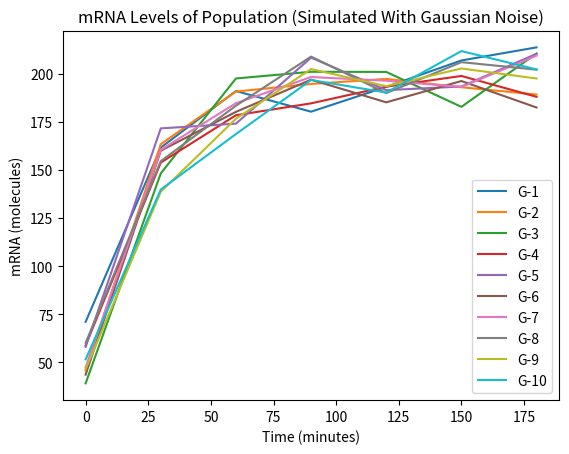
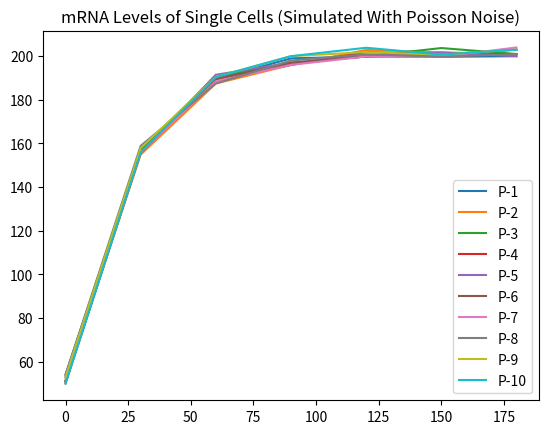
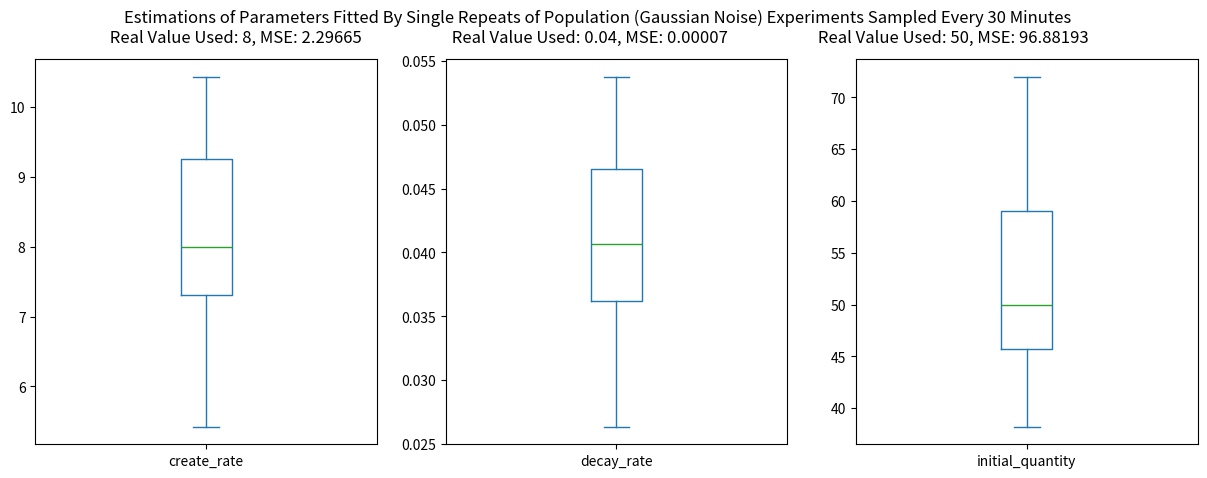
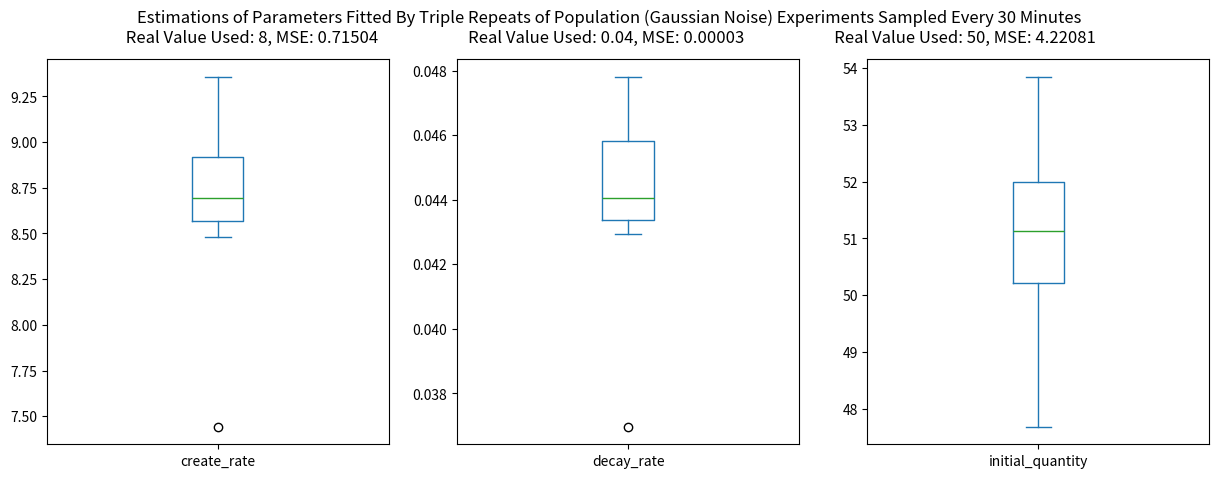
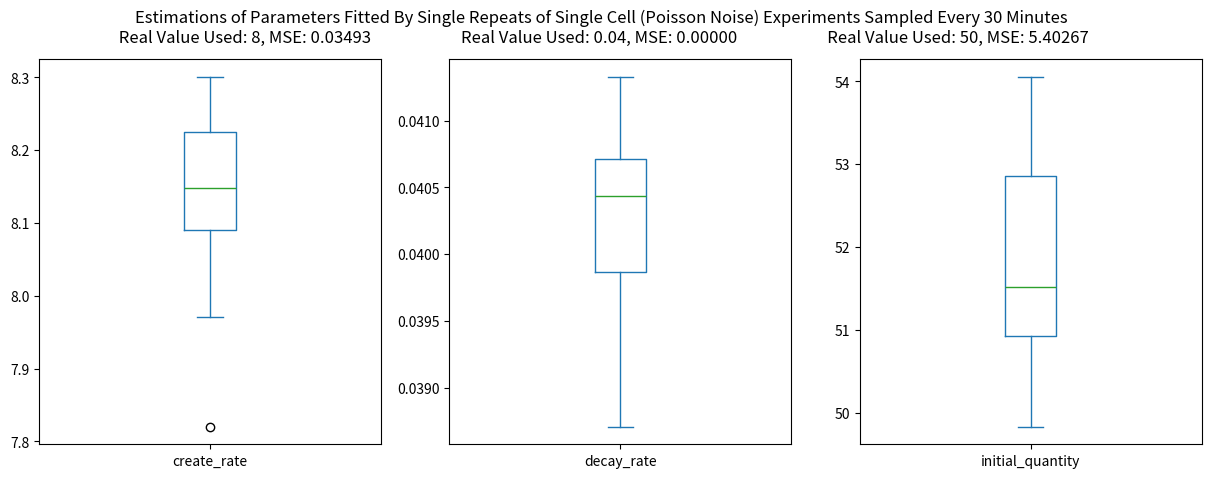
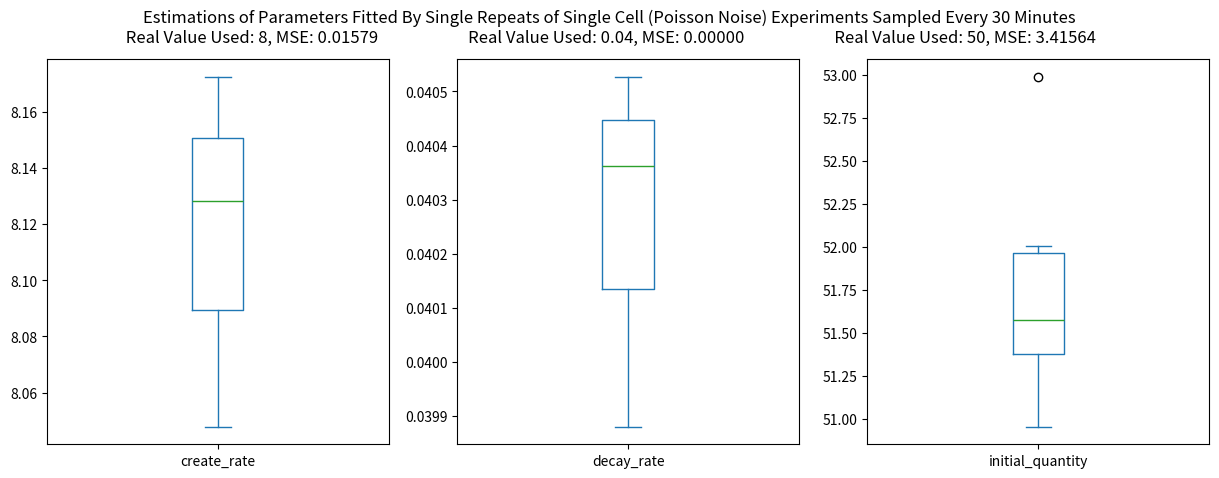
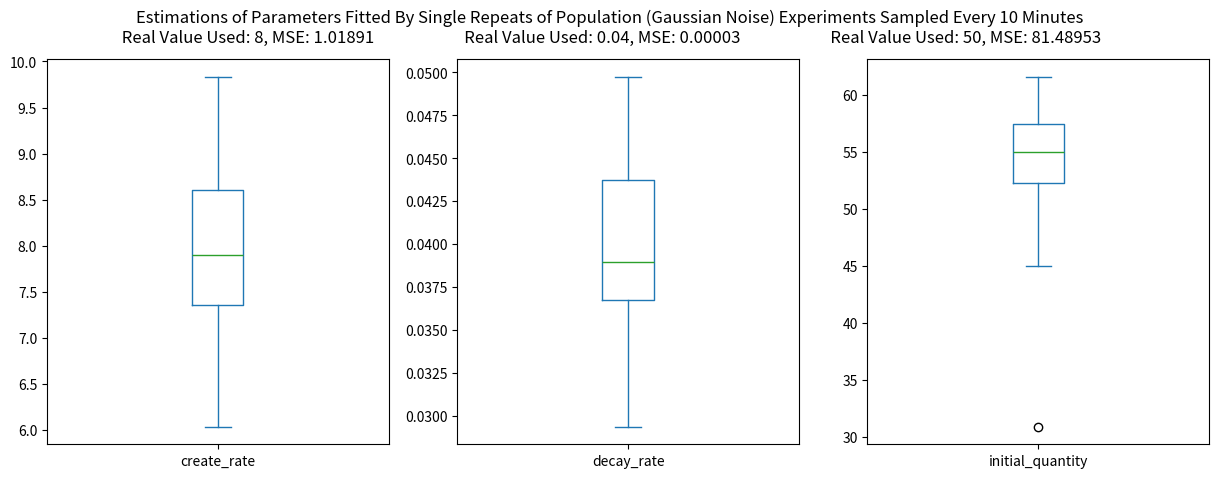
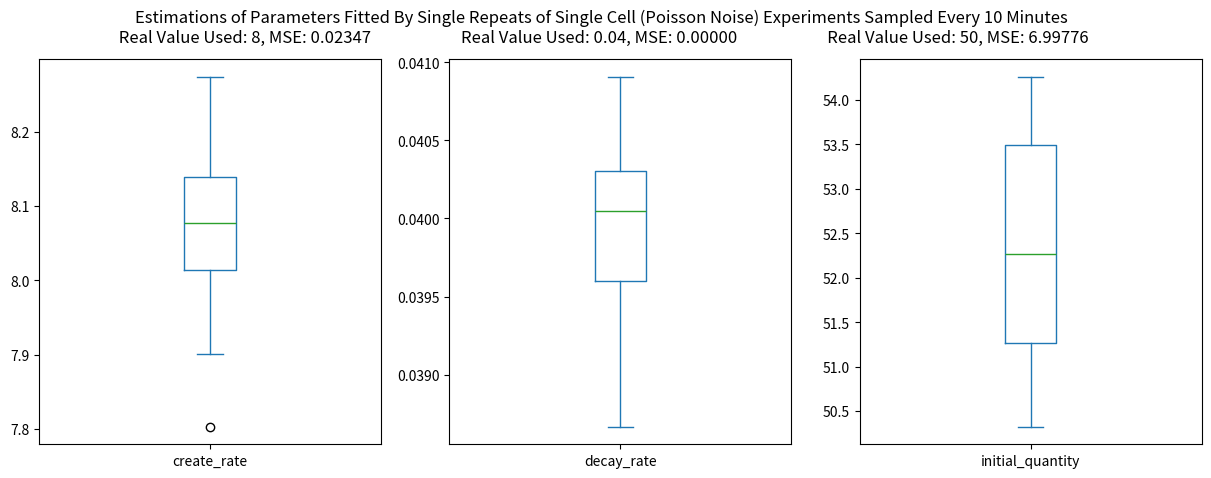

These figures' Python source, in order:
import numpy as np
import pandas as pd
import matplotlib.pyplot as plt
from scipy import optimize


def question1():
    experiment_time = 180  # minutes
    decay_rate = 0.04  # 1/min
    create_rate = 8  # molecules/minute
    initial_quantity = 50  # 2/0.04 molecules = old_create_rate/decay_rate

    # ------- 1a + 1b ---------
    time_points_30min = np.array(range(0, experiment_time + 1, 30))
    gaussian_repeats_30min, poisson_repeats_30min = simulate_experiment_repeats(time_points_30min, create_rate,
                                                                                decay_rate, initial_quantity)
    plot_simulations(gaussian_repeats_30min, poisson_repeats_30min)
    # --- estimate parameters and plot results
    gaussian_30min_estimators = estimate_parameters_from_experiments(gaussian_repeats_30min, time_points_30min)
    plot_parameters_estimations(gaussian_30min_estimators,
                                "Single Repeats of Population (Gaussian Noise)", 30, create_rate, decay_rate,
                                initial_quantity)
    plot_parameters_estimations(triple_estimators_estimations(gaussian_30min_estimators),
                                "Triple Repeats of Population (Gaussian Noise)", 30, create_rate, decay_rate,
                                initial_quantity)
    # create_params_estimations_triple_exps(gaussian_repeats_30min, time_points_30min) TODO
    poisson_30min_estimators = estimate_parameters_from_experiments(poisson_repeats_30min, time_points_30min)
    plot_parameters_estimations(poisson_30min_estimators,
                                "Single Repeats of Single Cell (Poisson Noise)", 30, create_rate, decay_rate,
                                initial_quantity)
    plot_parameters_estimations(triple_estimators_estimations(poisson_30min_estimators),
                                "Single Repeats of Single Cell (Poisson Noise)", 30, create_rate, decay_rate,
                                initial_quantity)

    # ------- 1c ---------
    time_points_10min = np.array(range(0, experiment_time + 1, 10))
    gaussian_repeats_10min, poisson_repeats_10min = simulate_experiment_repeats(time_points_10min, create_rate,
                                                                                decay_rate, initial_quantity)
    # plot_simulations(gaussian_repeats_10min, poisson_repeats_10min)
    # estimate parameters and plot results
    plot_parameters_estimations(estimate_parameters_from_experiments(gaussian_repeats_10min, time_points_10min),
                                "Single Repeats of Population (Gaussian Noise)", 10, create_rate, decay_rate,
                                initial_quantity)
    plot_parameters_estimations(estimate_parameters_from_experiments(poisson_repeats_10min, time_points_10min),
                                "Single Repeats of Single Cell (Poisson Noise)", 10, create_rate, decay_rate,
                                initial_quantity)


def production_base_function(time: np.ndarray, production_rate: float, removal_rate: float,
                             initial_quantity: float) -> np.ndarray:
    return initial_quantity * np.exp(-removal_rate * time) + \
           (production_rate / removal_rate) * (1 - np.exp(-removal_rate * time))


def simulate_experiment_repeats(time_points: np.ndarray, create_rate: float, decay_rate: float, start_amount: float):
    gaussian_repeats = pd.DataFrame(index=time_points, columns=[f"G-{i}" for i in range(1, 11)])
    poisson_repeats = pd.DataFrame(index=time_points, columns=[f"P-{i}" for i in range(1, 11)])
    for i in range(gaussian_repeats.shape[0]):
        real_amount = production_base_function(time_points[i], create_rate, decay_rate, start_amount)
        gaussian_repeats.iloc[i] = real_amount + np.random.normal(scale=10, size=10)
        poisson_repeats.iloc[i] = real_amount + np.random.poisson(lam=2, size=10)
    return gaussian_repeats, poisson_repeats


def plot_simulations(gaussian_repeats: pd.DataFrame, poisson_repeats: pd.DataFrame):
    gaussian_repeats.plot(title='mRNA Levels of Population (Simulated With Gaussian Noise)',
                          xlabel='Time (minutes)', ylabel='mRNA (molecules)')
    plt.show()
    poisson_repeats.plot(title='mRNA Levels of Single Cells (Simulated With Poisson Noise)')
    plt.show()


def estimate_parameters_from_experiments(experiment_repeats: pd.DataFrame, time_points: np.ndarray):
    params_estimations = pd.DataFrame(columns=['create_rate', 'decay_rate', 'initial_quantity'])
    for repeat in experiment_repeats:
        params_opt, params_cov = optimize.curve_fit(f=production_base_function, xdata=time_points,
                                                    ydata=experiment_repeats[repeat], bounds=(0, np.inf))
        params_estimations.loc[repeat] = params_opt
    return params_estimations


def triple_estimators_estimations(params_estimations: pd.DataFrame):
    triplet_params_estimations = pd.DataFrame(columns=['create_rate', 'decay_rate', 'initial_quantity'])
    for i in range(0, params_estimations.shape[0], 1):  # TODO - 1 or 3
        if i + 3 < params_estimations.shape[0]:
            triplet_params_estimations.loc[f'{i}'] = params_estimations.iloc[i:i+3, :].mean(axis=0)
    return triplet_params_estimations


# TODO - how
def triple_experiments_parameter_estimation(experiment_repeats: pd.DataFrame, time_points: np.array):
    params_estimations = pd.DataFrame(columns=['create_rate', 'decay_rate', 'initial_quantity'])
    params_opt, params_cov = optimize.curve_fit(f=production_base_function,
                                                xdata=np.array([time_points, time_points, time_points]).T,
                                                ydata=experiment_repeats.iloc[:, 0:3], bounds=(0, np.inf))


def plot_parameters_estimations(params_estimations: pd.DataFrame, experiment_kind: str, sample_times: float,
                                real_create_rate: float, real_decay_rate: float, real_start_amount: float):
    # plot_single_param_estimation(params_estimations['create_rate'], new_create_rate, 'Creation Rate', 'box')
    # plot_single_param_estimation(params_estimations['decay_rate'], decay_rate, 'Decay Rate', 'box')
    # plot_single_param_estimation(params_estimations['initial_quantity'], start_amount, 'Initial Quantity', 'box')
    params_estimations.plot(title=f'Estimations of Parameters Fitted By {experiment_kind} Experiments '
                                  f'Sampled Every {sample_times} Minutes\n '
                                  f'{mse_title_helper(params_estimations["create_rate"], real_create_rate)}                        '
                                  f'{mse_title_helper(params_estimations["decay_rate"], real_decay_rate)}                        '
                                  f'{mse_title_helper(params_estimations["initial_quantity"], real_start_amount)}',
                            subplots=True, kind='box', figsize=(15, 5))
    plt.show()


def mse_title_helper(estimators: pd.DataFrame, real_val: float):
    return f'Real Value Used: {real_val}, MSE: {mse(estimators, real_val):.5f}'


def mse(x: pd.DataFrame, val: float):
    return ((np.array(x) - val)**2).mean()


# todo - delete
def plot_single_param_estimation(estimators: pd.DataFrame, real_val: float, param_name: str, plot_kind: str):
    estimators.plot(kind=plot_kind, title=f'{param_name} Fit From Single Repeats,\n'
                                          f'Real Value Used: {real_val}, MSE: {mse(estimators, real_val):.2f}')
    plt.show()


if __name__ == '__main__':
    question1()
